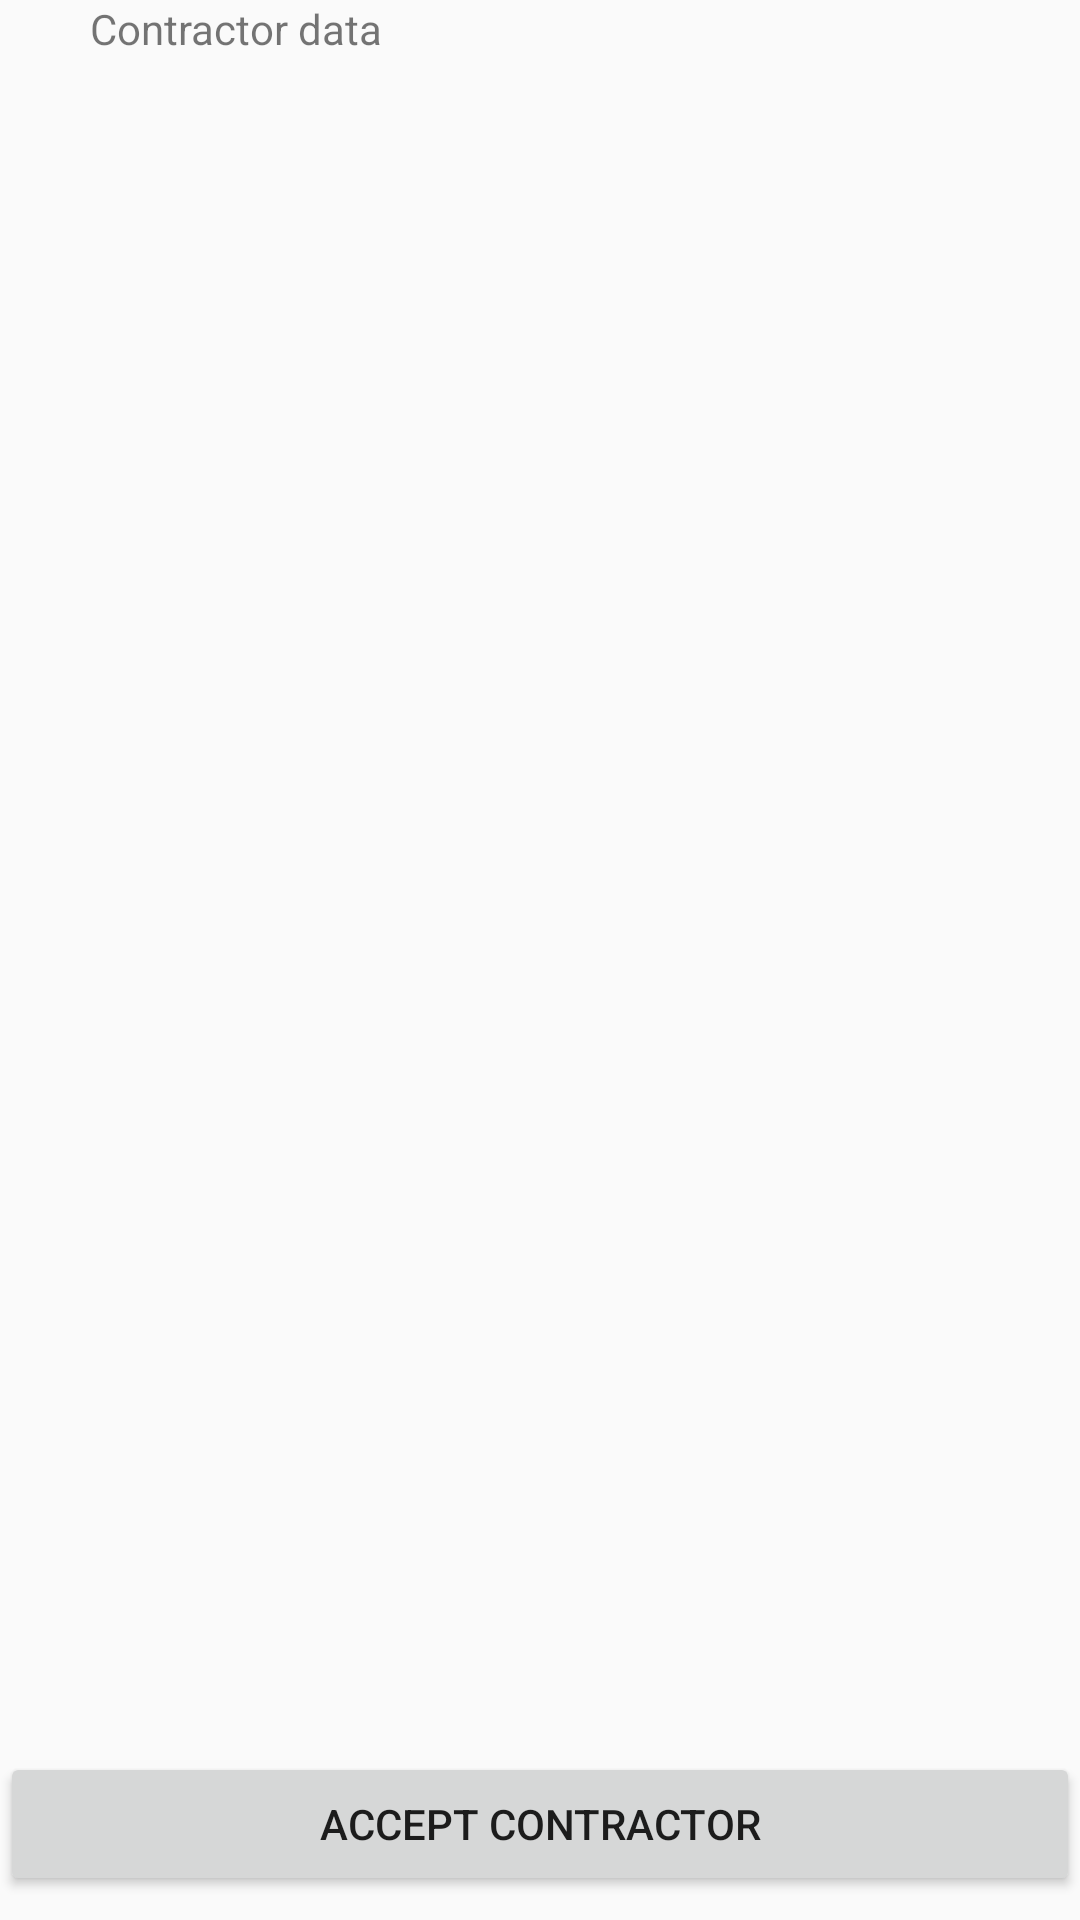

The Android layout XML behind this screen, and the referenced resources:
<!-- AndroidManifest.xml: application theme AppTheme -->
<!-- res/layout/activity_contractor.xml -->
<?xml version="1.0" encoding="utf-8"?>
<android.support.constraint.ConstraintLayout xmlns:android="http://schemas.android.com/apk/res/android"
    xmlns:app="http://schemas.android.com/apk/res-auto"
    xmlns:tools="http://schemas.android.com/tools"
    android:layout_width="match_parent"
    android:layout_height="match_parent"
    tools:context="not_an_example.com.freelancerworld.ContractorActivity">
    <android.support.constraint.ConstraintLayout
        android:layout_width="match_parent"
        android:layout_height="match_parent">

        <ScrollView
            android:id="@+id/scrollView2"
            android:layout_width="match_parent"
            android:layout_height="match_parent"
            android:layout_marginBottom="8dp"
            app:layout_constraintBottom_toTopOf="@+id/ContractorAcceptButton">

            <LinearLayout
                android:layout_width="match_parent"
                android:layout_height="match_parent"
                android:orientation="vertical">

                <TextView
                    android:layout_width="match_parent"
                    android:layout_height="wrap_content"
                    android:paddingLeft="30dp"
                    android:text="Contractor data" />

                <TextView
                    android:id="@+id/ContractorName"
                    android:layout_width="match_parent"
                    android:layout_height="wrap_content"
                    android:textSize="20dp" />

                <TextView
                    android:id="@+id/ContractorPhoneNumber"
                    android:layout_width="match_parent"
                    android:layout_height="wrap_content"
                    android:textSize="20dp" />

                <TextView
                    android:id="@+id/ContractorProfessions"
                    android:layout_width="match_parent"
                    android:layout_height="wrap_content"
                    android:textSize="20dp" />
            </LinearLayout>
        </ScrollView>

        <Button
            android:id="@+id/ContractorAcceptButton"
            android:layout_width="match_parent"
            android:layout_height="wrap_content"
            android:layout_marginBottom="8dp"
            android:text="Accept Contractor"
            app:layout_constraintBottom_toBottomOf="parent" />
    </android.support.constraint.ConstraintLayout>

</android.support.constraint.ConstraintLayout>
<!-- resources referenced by this layout -->
<resources>
  <style name="AppTheme" parent="Theme.AppCompat.Light.DarkActionBar">
          
          <item name="colorPrimary">@color/colorPrimary</item>
          <item name="colorPrimaryDark">@color/colorPrimaryDark</item>
          <item name="colorAccent">@color/colorAccent</item>
      </style>
  <!-- not gathered from this repository: default colours our renderer supplied (Android Studio template values) -->
  <color name="colorPrimary">#FF6200EE</color>
  <color name="colorPrimaryDark">#FF3700B3</color>
  <color name="colorAccent">#FF03DAC5</color>
</resources>
